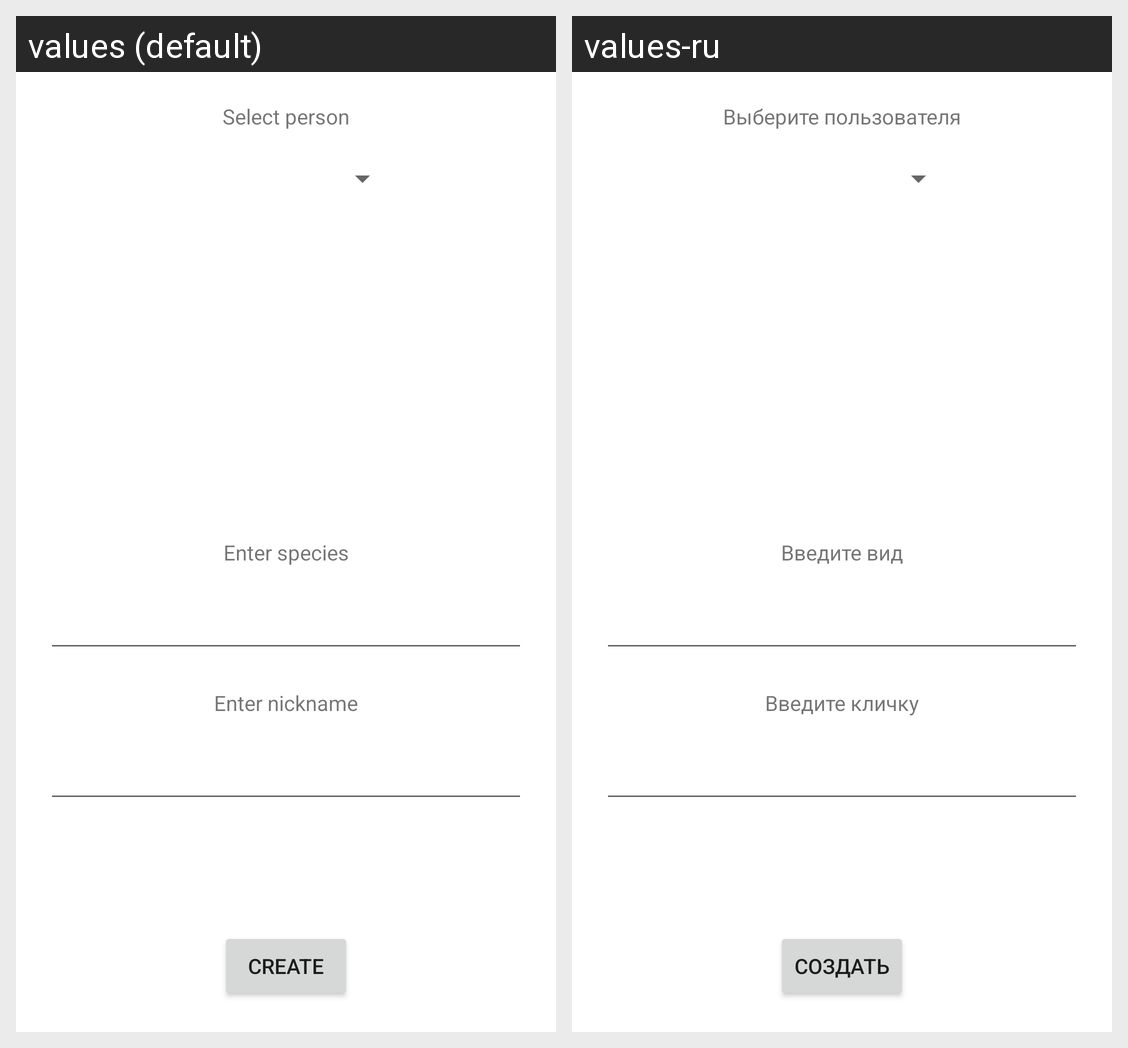

The same Android screen rendered under two of its app's locales, left to right. List the strings drawn on it with the default value and each locale's translation.
Android screen res/layout/activity_add_pet.xml rendered under 2 locales, left to right: values (default), values-ru. Device: Nexus 5 (rendered at 1080×1920; each locale shown at half size, 540×960, under a caption strip naming it); theme Theme.LinkOpener.
Strings drawn on this screen, with the default value and each locale's value (text and hints the layout hard-codes, and strings that could not be matched under every locale, appear in the picture but are not listed):

select_person
  values: Select person
  values-ru: Выберите пользователя

enter_species
  values: Enter species
  values-ru: Введите вид

enter_nickname
  values: Enter nickname
  values-ru: Введите кличку

create
  values: Create
  values-ru: Создать
